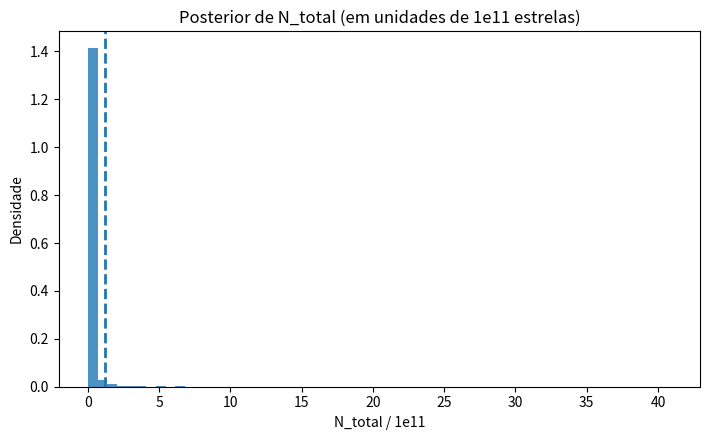
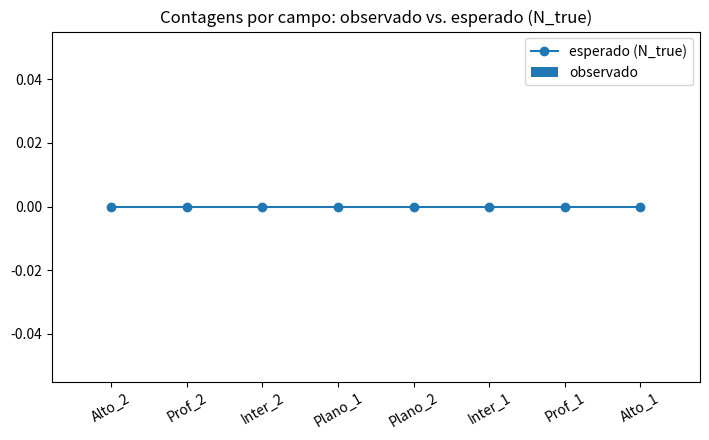

These figures' Python source, in order:
# ============================================================
# Estimativa Bayesiana de N_estrela (Via Láctea) com Seleção Realista
# Autor: Luiz Tiago Wilcke (LT)
# Descrição:
#   - Processo de Contagem: n_i ~ Poisson( lambda_i ),  lambda_i = N_total * p_i
#   - p_i = fração detectável no campo i (estimada via Monte Carlo físico)
#   - Física simplificada mas plausível:
#       * Disco exponencial: rho(R,z) ∝ exp(-R/R_d) * exp(-|z|/h_z)
#       * Sol no plano: R0=8.2 kpc, z0=0 pc
#       * Função de "luminosidade" (M_abs): mistura Gaussiana (proxy da LF)
#       * Extinção: A(d,b) = a0 * d_kpc * exp(-|sin b|/b0)
#       * Seleção: m = M + 5 log10(d/10pc) + A(d,b) <= m_lim_i e dentro do cone do campo
#   - Inferência: MCMC (Metropolis-Hastings) em N_total com prior lognormal fraca
#   - Saídas:
#       * Tabela com campos, limites de magnitude, contagens observadas/simuladas
#       * Gráficos: diagnóstico da simulação, posterior de N_total
#       * Sumário numérico (MAP, média, mediana, IC 95%)
# Dependências: numpy, scipy, pandas, matplotlib
# ============================================================

import math
import numpy as np
import pandas as pd
import matplotlib.pyplot as plt
from dataclasses import dataclass
from typing import Tuple, List, Optional, Dict

np.random.seed(123)

# ---------------------------
# 1) Constantes e conversões
# ---------------------------
PC_PARA_KPC = 1e-3
KPC_PARA_PC = 1e3
RAD_PARA_GRAU = 180.0 / math.pi
GRAU_PARA_RAD = math.pi / 180.0

# ---------------------------
# 2) Modelo Galáctico
# ---------------------------
@dataclass
class ParametrosDisco:
    R_d_kpc: float = 2.6     # escala radial (kpc)
    h_z_pc:  float = 300.0   # escala vertical (pc)
    R0_kpc:  float = 8.2     # posição do Sol (kpc)
    z0_pc:   float = 0.0     # altura do Sol (pc)

@dataclass
class ParametrosExtincao:
    a0_mag_por_kpc: float = 1.0    # mag/kpc base
    b0: float = 0.3                 # escala (adimensional) para dependência com latitude

@dataclass
class MisturaMagnitudes:
    # Mistura de normais para M_abs (magnitudes absolutas bolométricas proxy)
    pesos: List[float] = None
    medias: List[float] = None
    sigmas: List[float] = None

    def __post_init__(self):
        if self.pesos is None:
            # Três "tipos" (muito grosseiro): anãs K/M, G-solar, A/F mais brilhantes
            self.pesos  = [0.65, 0.30, 0.05]
            self.medias = [7.5,  5.0,  1.5]
            self.sigmas = [1.2,  0.9,  0.8]
        # normalizar pesos
        s = sum(self.pesos)
        self.pesos = [w/s for w in self.pesos]

    def amostrar_M(self, n: int) -> np.ndarray:
        comp = np.random.choice(len(self.pesos), size=n, p=self.pesos)
        M = np.random.normal(loc=np.take(self.medias, comp),
                             scale=np.take(self.sigmas, comp))
        return M

# -------------------------------------
# 3) Geometria de campos observacionais
# -------------------------------------
@dataclass
class CampoCeleste:
    nome: str
    long_graus: float
    lat_graus: float
    omega_sr: float      # área sólida do campo (steradian)
    m_lim: float         # limite de magnitude aparente

def raio_cone_rad(omega_sr: float) -> float:
    # Para cones pequenos, omega ≈ pi * theta^2 -> theta ≈ sqrt(omega/pi)
    return math.sqrt(omega_sr / math.pi)

# -------------------------------------
# 4) Utilidades geométricas / celestes
# -------------------------------------
def angulo_grande_circulo(l1, b1, l2, b2):
    # todos em radianos; retorna separação angular (rad)
    sb1, sb2 = math.sin(b1), math.sin(b2)
    cb1, cb2 = math.cos(b1), math.cos(b2)
    dl = abs(l1 - l2)
    c = sb1*sb2 + cb1*cb2*math.cos(dl)
    c = max(min(c, 1.0), -1.0)
    return math.acos(c)

def cartesiano_dispara_para_lb(x, y, z, x_sol, y_sol, z_sol):
    # vetor do Sol ao astro
    rx, ry, rz = x - x_sol, y - y_sol, z - z_sol
    d = math.sqrt(rx*rx + ry*ry + rz*rz)
    b = math.asin(rz / d)
    l = math.atan2(ry, rx)
    if l < 0: l += 2*math.pi
    return l, b, d

# -------------------------------------
# 5) Densidade e amostragem do disco
# -------------------------------------
def densidade_log(R_kpc: float, z_pc: float, prm: ParametrosDisco) -> float:
    # log da densidade (até constante), para aceitação-rejeição/IS se preciso
    return -R_kpc/prm.R_d_kpc - abs(z_pc)/prm.h_z_pc

def amostrar_estrelas_disco(n: int, prm: ParametrosDisco,
                            R_max_kpc: float = 20.0,
                            z_max_pc: float = 3000.0) -> Tuple[np.ndarray, np.ndarray, np.ndarray]:
    """
    Amostra aproximada de (x,y,z) em kpc/pc com distribuição ~ disco exponencial.
    Método: amostra por inversão + thinning simples para R e z independentes aproximados.
    """
    # R ~ exponencial com escala R_d, truncado em R_max
    u = np.random.uniform(size=n)
    R = -prm.R_d_kpc * np.log(1 - u*(1 - math.exp(-R_max_kpc/prm.R_d_kpc)))
    # phi ~ U[0,2pi)
    phi = np.random.uniform(0, 2*math.pi, size=n)
    # z ~ Laplace(0, h_z) truncado
    u2 = np.random.uniform(-0.5, 0.5, size=n)
    z = -prm.h_z_pc * np.sign(u2) * np.log(1 - 2*np.abs(u2))
    z = np.clip(z, -z_max_pc, z_max_pc)
    # Coordenadas cartesianas galactocêntricas (kpc/pc coerentes)
    x = R * np.cos(phi)           # kpc
    y = R * np.sin(phi)           # kpc
    z_kpc = z * PC_PARA_KPC       # converter z para kpc
    return x, y, z_kpc

# -------------------------
# 6) Extinção e magnitude
# -------------------------
def extincao_mag(d_pc: float, b_rad: float, prm_ext: ParametrosExtincao) -> float:
    d_kpc = d_pc * PC_PARA_KPC
    return prm_ext.a0_mag_por_kpc * d_kpc * math.exp(-abs(math.sin(b_rad))/prm_ext.b0)

def magnitude_aparente(M_abs: float, d_pc: float, A_mag: float) -> float:
    return M_abs + 5.0*math.log10(max(d_pc, 1.0)/10.0) + A_mag

# -------------------------------------------------------
# 7) Construir campos (ex.: latitudes variadas, m_lim)
# -------------------------------------------------------
def construir_campos_exemplo() -> List[CampoCeleste]:
    # 8 campos com diferentes latitudes e profundidades
    campos = [
        CampoCeleste("Plano_1",   30.0,   0.0,   5e-4, 17.5),
        CampoCeleste("Plano_2",  200.0,   2.0,   5e-4, 18.0),
        CampoCeleste("Inter_1",  120.0,  20.0,   5e-4, 19.0),
        CampoCeleste("Inter_2",  300.0, -15.0,   5e-4, 19.5),
        CampoCeleste("Alto_1",   250.0,  40.0,   5e-4, 20.0),
        CampoCeleste("Alto_2",    60.0, -50.0,   5e-4, 20.0),
        CampoCeleste("Prof_1",   180.0,  30.0,   5e-4, 21.0),
        CampoCeleste("Prof_2",   350.0, -30.0,   5e-4, 21.5),
    ]
    return campos

# ---------------------------------------------------------
# 8) Fração detectável p_i por Monte Carlo (grande N_mc)
# ---------------------------------------------------------
def fracao_detectavel_por_campo(
    campos: List[CampoCeleste],
    prm_disco: ParametrosDisco,
    prm_ext: ParametrosExtincao,
    mistura: MisturaMagnitudes,
    N_mc: int = 120_000
) -> Dict[str, float]:
    """
    Retorna p_i para cada campo: fração de todas as estrelas galácticas que
    cairiam (direção + magnitude) no campo e seriam detectadas.
    """
    # Amostrar posições galácticas
    x, y, z_kpc = amostrar_estrelas_disco(N_mc, prm_disco)
    # Sol em (R0,0, z0)
    x_sol, y_sol, z_sol = prm_disco.R0_kpc, 0.0, prm_disco.z0_pc * PC_PARA_KPC
    # Converter para l,b,d
    lbds = np.array([cartesiano_dispara_para_lb(x[i], y[i], z_kpc[i], x_sol, y_sol, z_sol)
                     for i in range(N_mc)])
    l_rad = lbds[:,0]
    b_rad = lbds[:,1]
    d_pc  = lbds[:,2] * KPC_PARA_PC
    # Amostrar magnitudes absolutas
    M_abs = mistura.amostrar_M(N_mc)
    # Precomputar extinção e mags aparentes para cada estrela (dependem de b)
    A_mag = np.array([extincao_mag(d_pc[i], b_rad[i], prm_ext) for i in range(N_mc)])
    m_ap = M_abs + 5.0*np.log10(np.maximum(d_pc, 1.0)/10.0) + A_mag

    # Para cada campo: dentro do cone & m <= m_lim
    p_dict = {}
    for c in campos:
        l0 = c.long_graus * GRAU_PARA_RAD
        b0 = c.lat_graus  * GRAU_PARA_RAD
        theta = raio_cone_rad(c.omega_sr)
        # separação angular
        sep = np.array([angulo_grande_circulo(l_rad[i], b_rad[i], l0, b0) for i in range(N_mc)])
        dentro = sep <= theta
        detect = np.logical_and(dentro, m_ap <= c.m_lim)
        p_i = detect.mean()  # fração em relação a TODAS as estrelas do disco (amostragem proporcional à densidade)
        p_dict[c.nome] = float(p_i)
    return p_dict

# ----------------------------------------------------------
# 9) Gerar contagens observadas (ou carregar, se tiver)
# ----------------------------------------------------------
def simular_contagens(campos: List[CampoCeleste],
                      p_dict: Dict[str,float],
                      N_total_verdadeiro: float,
                      usar_poisson: bool = True) -> Dict[str,int]:
    n_dict = {}
    for c in campos:
        lam = N_total_verdadeiro * p_dict[c.nome]
        if usar_poisson:
            n = np.random.poisson(lam=lam)
        else:
            n = int(round(lam))
        n_dict[c.nome] = int(n)
    return n_dict

# ----------------------------------------------------------
# 10) Inferência Bayesiana de N_total (p fixos)
# ----------------------------------------------------------
@dataclass
class PriorLognormal:
    mu_log: float = math.log(1e11)   # centro fraco ~ 1e11
    sigma_log: float = 2.0           # bem largo

    def logpdf(self, N: float) -> float:
        if N <= 0:
            return -np.inf
        x = (math.log(N) - self.mu_log)/self.sigma_log
        return -0.5*x*x - math.log(N) - math.log(self.sigma_log*math.sqrt(2*math.pi))

def logverossimilhanca_poisson(N: float,
                               n_dict: Dict[str,int],
                               p_dict: Dict[str,float]) -> float:
    if N <= 0:
        return -np.inf
    lv = 0.0
    for k, n in n_dict.items():
        lam = N * max(p_dict[k], 1e-30)
        # log Poisson: n*log(lam) - lam - log(n!)
        lv += n * math.log(lam) - lam - math.lgamma(n+1)
    return lv

def mcmc_metropolis_N(
    n_dict: Dict[str,int],
    p_dict: Dict[str,float],
    prior: PriorLognormal,
    N_inicial: float = 1e11,
    passos: int = 50_000,
    saltolog: float = 0.2,
    burn: int = 10_000,
    thin: int = 10
):
    """
    MCMC no espaço log N, proposta lognormal simétrica (~ Normal no log).
    'saltolog' é o desvio-padrão da proposta no log.
    """
    logN_atual = math.log(N_inicial)
    logp_atual = logverossimilhanca_poisson(math.exp(logN_atual), n_dict, p_dict) + prior.logpdf(math.exp(logN_atual))
    amostras = []
    aceitacoes = 0

    for s in range(passos):
        prop = np.random.normal(logN_atual, saltolog)
        N_prop = math.exp(prop)
        logp_prop = logverossimilhanca_poisson(N_prop, n_dict, p_dict) + prior.logpdf(N_prop)
        if np.log(np.random.rand()) < (logp_prop - logp_atual):
            logN_atual = prop
            logp_atual = logp_prop
            aceitacoes += 1
        if s >= burn and ((s - burn) % thin == 0):
            amostras.append(math.exp(logN_atual))

        # ajuste adaptativo leve de saltolog para taxa ~ 0.25-0.4
        if (s+1) % 1000 == 0:
            taxa = aceitacoes / (s+1)
            if taxa < 0.2:
                saltolog *= 0.9
            elif taxa > 0.5:
                saltolog *= 1.1

    return np.array(amostras), aceitacoes / passos

# ----------------------------------------------------------
# 11) Pipeline completo
# ----------------------------------------------------------
def rodar_pipeline(
    N_total_verdadeiro: float = 1.2e11,
    N_mc: int = 120_000
):
    prm_disco = ParametrosDisco(R_d_kpc=2.6, h_z_pc=300.0, R0_kpc=8.2, z0_pc=0.0)
    prm_ext   = ParametrosExtincao(a0_mag_por_kpc=1.0, b0=0.3)
    mistura   = MisturaMagnitudes()
    campos    = construir_campos_exemplo()

    print(">> Estimando frações detectáveis p_i por Monte Carlo...")
    p_dict = fracao_detectavel_por_campo(campos, prm_disco, prm_ext, mistura, N_mc=N_mc)

    print(">> Simulando (ou carregando) contagens observadas n_i (Poisson)...")
    n_dict = simular_contagens(campos, p_dict, N_total_verdadeiro, usar_poisson=True)

    # Tabela resumo por campo
    linhas = []
    for c in campos:
        linhas.append({
            "campo": c.nome,
            "l(grau)": c.long_graus,
            "b(grau)": c.lat_graus,
            "omega(sr)": c.omega_sr,
            "m_lim": c.m_lim,
            "p_i (fração)": p_dict[c.nome],
            "n_i (observado)": n_dict[c.nome],
            "lambda_i esper. (com N_true)": N_total_verdadeiro * p_dict[c.nome]
        })
    df_campos = pd.DataFrame(linhas).sort_values("b(grau)").reset_index(drop=True)
    print("\n=== Resumo dos Campos ===")
    print(df_campos.to_string(index=False, float_format=lambda v: f"{v:,.6g}"))

    # Inferência Bayesiana para N_total
    prior = PriorLognormal(mu_log=math.log(1e11), sigma_log=2.0)
    print("\n>> Rodando MCMC (Metropolis–Hastings) em N_total ...")
    amostras, taxa = mcmc_metropolis_N(n_dict, p_dict, prior,
                                       N_inicial=1e11,
                                       passos=60_000, burn=15_000, thin=10,
                                       saltolog=0.25)
    print(f"Taxa de aceitação ~ {100*taxa:.1f}%   |  Amostras efetivas: {len(amostras)}")

    # Sumário posterior
    def resumo(v):
        return {
            "media": float(np.mean(v)),
            "mediana": float(np.median(v)),
            "dp": float(np.std(v, ddof=1)),
            "q2.5%": float(np.quantile(v, 0.025)),
            "q97.5%": float(np.quantile(v, 0.975))
        }
    sumN = resumo(amostras)
    sumN["MAP (aprox)"] = float(amostras[np.argmax(np.histogram(amostras, bins=80)[0])])
    print("\n=== Sumário Posterior de N_total (número de estrelas) ===")
    for k,v in sumN.items():
        print(f"{k:>10s}: {v:,.6g}")
    print(f"N_total verdadeiro (simulado): {N_total_verdadeiro:,.6g}")

    # ------------- Gráficos -------------
    plt.figure(figsize=(7.2,4.5))
    plt.hist(amostras/1e11, bins=60, density=True, alpha=0.8)
    plt.axvline(N_total_verdadeiro/1e11, linestyle="--", linewidth=2)
    plt.title("Posterior de N_total (em unidades de 1e11 estrelas)")
    plt.xlabel("N_total / 1e11")
    plt.ylabel("Densidade")
    plt.tight_layout()
    plt.show()

    plt.figure(figsize=(7.2,4.5))
    plt.bar(df_campos["campo"], df_campos["n_i (observado)"], label="observado")
    plt.plot(df_campos["campo"], df_campos["lambda_i esper. (com N_true)"], "o-", label="esperado (N_true)")
    plt.xticks(rotation=30)
    plt.title("Contagens por campo: observado vs. esperado (N_true)")
    plt.legend()
    plt.tight_layout()
    plt.show()

    return {
        "campos": df_campos,
        "amostras_N": amostras,
        "sumario": sumN,
        "p_dict": p_dict,
        "n_dict": n_dict
    }

# --------------------------
# 12) Executar (exemplo)
# --------------------------
if __name__ == "__main__":
    resultados = rodar_pipeline(
        N_total_verdadeiro = 1.2e11,   # você pode alterar
        N_mc = 120_000                 # ↑ aumenta precisão; 60–150k é Ok em notebook
    )

